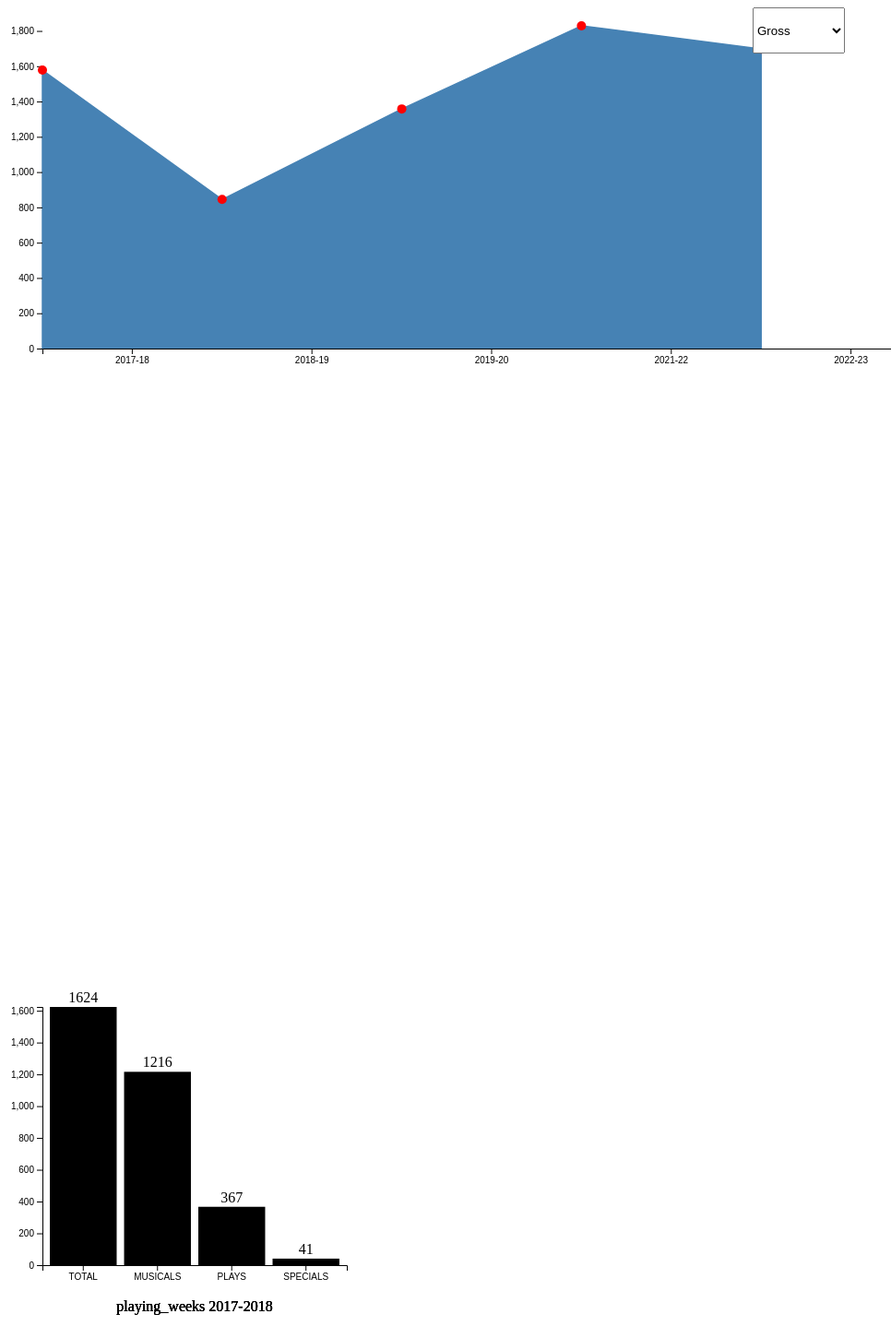
D3 v7 page, settled after 480 driven frames (8 s of simulated time); the page loaded 1 data file(s).


// ── js/areachart.js

class AreaChart {

    constructor(parentElement, data, index) {
        this.parentElement = parentElement;
        this.data = data.SeasonsOverview;
        this.index = index;
        this.selectedYear = null;

        this.initVis();

    }

    getSeason() {
        return this.selectedYear;
    }


initVis() {

    let vis = this;

    vis.margin = {top: 20, right: 10, bottom: 20, left: 40};

    vis.width = document.getElementById(vis.parentElement).getBoundingClientRect().width - vis.margin.left - vis.margin.right;
    vis.height = document.getElementById(vis.parentElement).getBoundingClientRect().height - vis.margin.left - vis.margin.right;


    // SVG drawing area
    vis.svg = d3.select("#" + vis.parentElement).append("svg")
        .attr("width", vis.width + vis.margin.left + vis.margin.right)
        .attr("height", vis.height + vis.margin.top + vis.margin.bottom)
        .append("g")
        .attr("transform", "translate(" + vis.margin.left + "," + vis.margin.top + ")");


        console.log(vis.data.Season);
        
    // Scales and axes
    vis.x = d3.scaleBand()
        .domain(vis.data.Season)
        .range([0, vis.width])
    

    vis.y = d3.scaleLinear().range([this.height, 0]);


    vis.xAxis = d3.axisBottom()
        .scale(vis.x)

    vis.yAxis = d3.axisLeft()
        .scale(vis.y);

    vis.svg.append("g")
        .attr("class", "y-axis axis")
        .call(vis.yAxis);

    vis.svg.append("g")
        .attr("class", "x-axis axis")
        .attr("transform", "translate(0," + vis.height + ")")
        .call(vis.xAxis);

    // area generator
    vis.area = d3.area()
        .x((d, i) => vis.x(vis.data.Season[i]))
        .y0(vis.height)
        .y1(d => vis.y(d));

    // Append a path for the area function, so that it is later behind the brush overlay
    vis.Path = vis.svg.append("path")
        .attr("class", "area");

    // Update the visualization
    vis.updateVis(vis.index);
}

updateVis(selectedData) {

    let vis = this;

    //check if the index is capacity then the domain is [0,100] otherwise it is [0, max]
    if (selectedData == "Capacity") {
        vis.y.domain([0, 100]);
    } else {
    vis.y.domain([0, d3.max(this.data[selectedData])]);
    }

    vis.svg.select('.y-axis')
        .call(vis.yAxis);


    vis.Path = vis.svg.selectAll('path')
        .data([vis.data[selectedData]]);

    vis.Path.enter()
        .append('path')
        .merge(vis.Path)
        .transition()
        .attr('d', vis.area)
        .attr('fill', 'steelblue')
        .attr('stroke', 'steelblue')
        .attr('stroke-width', 1.5)
        

    vis.circles = this.svg.selectAll('circle')
        .data(this.data[selectedData]);
    
    vis.circles.enter()
        .append('circle')
        .merge(vis.circles)
        .transition()
        .attr('cx', (d, i) => vis.x(vis.data.Season[i]))
        .attr('cy', d => vis.y(d))
        .attr('r', 5)
        .attr('fill', 'red')        

        

    // Remove extra circles if any
    vis.circles.exit().remove();
}

getSelectedOption() {
    var selectElement = document.getElementById("dataFilter");
    var selectedOption = selectElement.options[selectElement.selectedIndex];
    var selectedValue = selectedOption.value;
    return selectedValue;
  }
  
}
// ── js/barchart.js
class BarChart {

    constructor(parentElement, data) {
      this.data = data.SeasonDetail;
      this.parentElement = parentElement;
      this.season = "2017-2018";
      this.categories = ["total", "musicals", "plays", "specials"];

      this.initVis();
    }

initVis() {

    let vis = this;
    
    vis.margin = { top: 60, right: 30, bottom: 60, left: 40 };
    vis.width = document.getElementById(vis.parentElement).getBoundingClientRect().width - vis.margin.left - vis.margin.right;
    vis.height = document.getElementById(vis.parentElement).getBoundingClientRect().width - vis.margin.top - vis.margin.bottom;

    vis.svg = d3.select("#" + vis.parentElement)
            .append("svg")
            .attr("width", vis.width + vis.margin.left + vis.margin.right)
            .attr("height", vis.height + vis.margin.top + vis.margin.bottom)
            .append("g")
            .attr("transform", "translate(" + vis.margin.left + "," + vis.margin.top + ")");         
            
    vis.x = d3.scaleBand().range([0, vis.width]).padding(0.1);
    vis.y = d3.scaleLinear().range([vis.height, 0]);

    vis.updateVis(vis.parentElement);
}

updateVis(category) {

    let vis = this;

    let seasonIndex = vis.data.Season.indexOf(vis.season);

    vis.x.domain(vis.categories.map(category => category.toUpperCase()));
    vis.y.domain([0, vis.data[category]["total"][seasonIndex]]);

    vis.svg.selectAll("*").remove();

    vis.svg.append("g")
      .attr("class", "x-axis")
      .attr("transform", "translate(0," + vis.height + ")")
      .call(d3.axisBottom(vis.x));
    
    vis.svg.append("g")
      .attr("class", "y-axis")
      .call(d3.axisLeft(vis.y));

    vis.categories.forEach((type, index) => {
        let datapoint = vis.data[category][type][seasonIndex];
        vis.svg.selectAll(".bar-" + type)
            .data([datapoint])
            .enter()
            .append("rect")
            .attr("class", "bar bar-" + type)
            .attr("x", () => vis.x(type.toUpperCase())) // Check the x-coordinate scaling
            .attr("width", vis.x.bandwidth())
            .attr("y", () => vis.y(0)) // Start from the baseline
            .attr("height", 0) // Start with zero height
            .transition() // Add a transition
            .duration(1000) // Specify the transition duration in milliseconds
            .attr("y", () => vis.y(datapoint)) // Check the y-coordinate scaling
            .attr("height", () => vis.height - vis.y(datapoint))
        
        vis.svg.append("text")
            .attr("class", "label")
            .attr("x", () => vis.x(type.toUpperCase()) + vis.x.bandwidth() / 2)
            .attr("y", () => vis.y(datapoint) - 5) // Adjust the position based on your preference
            .attr("opacity", 0) // Start with zero opacity
            .transition() // Add a transition
            .duration(1500) // Specify the transition duration in milliseconds
            .attr("y", () => vis.y(datapoint) - 5)
            .attr("opacity", 1) // Transition to full opacity
            .attr("text-anchor", "middle")
            .text(datapoint);

        vis.svg.append("text")
            .attr("class", "legend")
            .attr("x", vis.width/2)
            .attr("y", vis.height + 50) // Adjust the position based on your preference
            .attr("text-anchor", "middle")
            .text(category.toLowerCase() + " " + vis.season);
      });
    }

}

// ── js/main.js
let areaChart;
//load the data in the file broadway.json here and store it in a variable called data
d3.json("data/broadway.json").then(function(data) {
    let barChart = new BarChart("PLAYING_WEEKS", data);
    areaChart = new AreaChart("area-chart", data, "Gross");

        
    });
    
    


### data: data/broadway.json
{
 "SeasonsOverview": {
  "Season": [
   "2017-18",
   "2018-19",
   "2019-20",
   "2021-22",
   "2022-23"
  ],
  "Gross": [
   1578,
   845,
   1358,
   1829,
   1697
  ],
  "Attendance": [
   12.28,
   6.73,
   11.14,
   14.77,
   13.79
  ],
  "Capacity": [
   88.4,
   81.8,
   90.6,
   89.7,
   89.0
  ],
  "Weeks_in_Season": [
   52,
   42,
   41,
   52,
   53
  ],
  "Playing_Weeks": [
   1474,
   946,
   1282,
   1737,
   1624
  ],
  "New_Productions": [
   40,
   39,
   33,
   38,
   33
  ]
 },
 "SeasonDetail": {
  "Season": [
   "2022-2023",
   "2021-2022",
   "2019-2020",
   "2018-2019",
   "2017-2018"
  ],
  "PLAYING_WEEKS": {
   "total": [
    1474,
    946,
    1282,
    1737,
    1624
   ],
   "musicals": [
    1075,
    649,
    881,
    1278,
    1216
   ],
   "plays": [
    398,
    250,
    316,
    421,
    367
   ],
   "specials": [
    1,
    47,
    85,
    38,
    41
   ]
  },
  "NEW_PRODUCTIONS": {
   "total": [
    40,
    39,
    33,
    38,
    33
   ],
   "musicals": [
    15,
    14,
    6,
    13,
    10
   ],
   "plays": [
    24,
    22,
    14,
    21,
    20
   ],
   "specials": [
    1,
    3,
    13,
    4,
    3
   ]
  },
  "TOTAL_GROSS": {
   "total": [
    1577586897,
    845354915,
    1358648521,
    1829312140,
    1697458795
   ],
   "musicals": [
    1325983859,
    683376626,
    1060364360,
    1431638440,
    1439742237
   ],
   "plays": [
    250046910,
    135308691,
    232682560,
    336912077,
    189438430
   ],
   "specials": [
    1556128,
    26669598,
    65601602,
    60761623,
    68278128
   ]
  },
  "TOTAL_ATTENDANCE": {
   "total": [
    12283399,
    6729143,
    11137787,
    14768254,
    13792614
   ],
   "musicals": [
    9846658,
    5174961,
    8428355,
    11664925,
    11454081
   ],
   "plays": [
    2428651,
    1282781,
    2198155,
    2901377,
    2124534
   ],
   "specials": [
    8090,
    271401,
    511277,
    201952,
    213999
   ]
  },
  "AVG_PAID ADMISSION": {
   "total": [
    128.4,
    125.6,
    122.0,
    123.9,
    123.1
   ],
   "musicals": [
    134.7,
    132.1,
    125.8,
    122.7,
    125.7
   ],
   "plays": [
    103.0,
    105.5,
    105.8,
    116.1,
    89.17
   ],
   "specials": [
    192.3
   ]
  },
  "PERFORMANCES": {
   "total": [
    11506,
    6860,
    10001,
    13590,
    12702
   ],
   "musicals": [
    8453,
    4835,
    6989,
    10157,
    9673
   ],
   "plays": [
    3048,
    1720,
    2424,
    3234,
    2795
   ],
   "specials": [
    5,
    305,
    588,
    199,
    234
   ]
  }
 }
}